Photos from the image-classification dataset "Spectrograms" in the GitHub repository DataBytes-Organisation/Project-Echo. Its 2 classes are: animal sounds, environment.

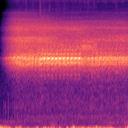
Label: animal sounds

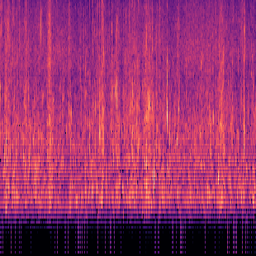
Label: environment

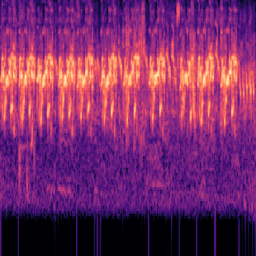
Label: animal sounds

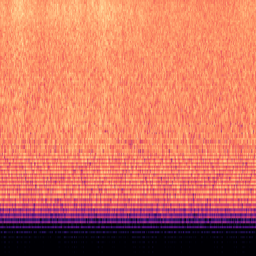
Label: environment

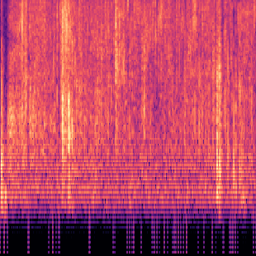
Label: environment

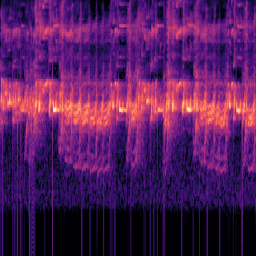
Label: animal sounds
